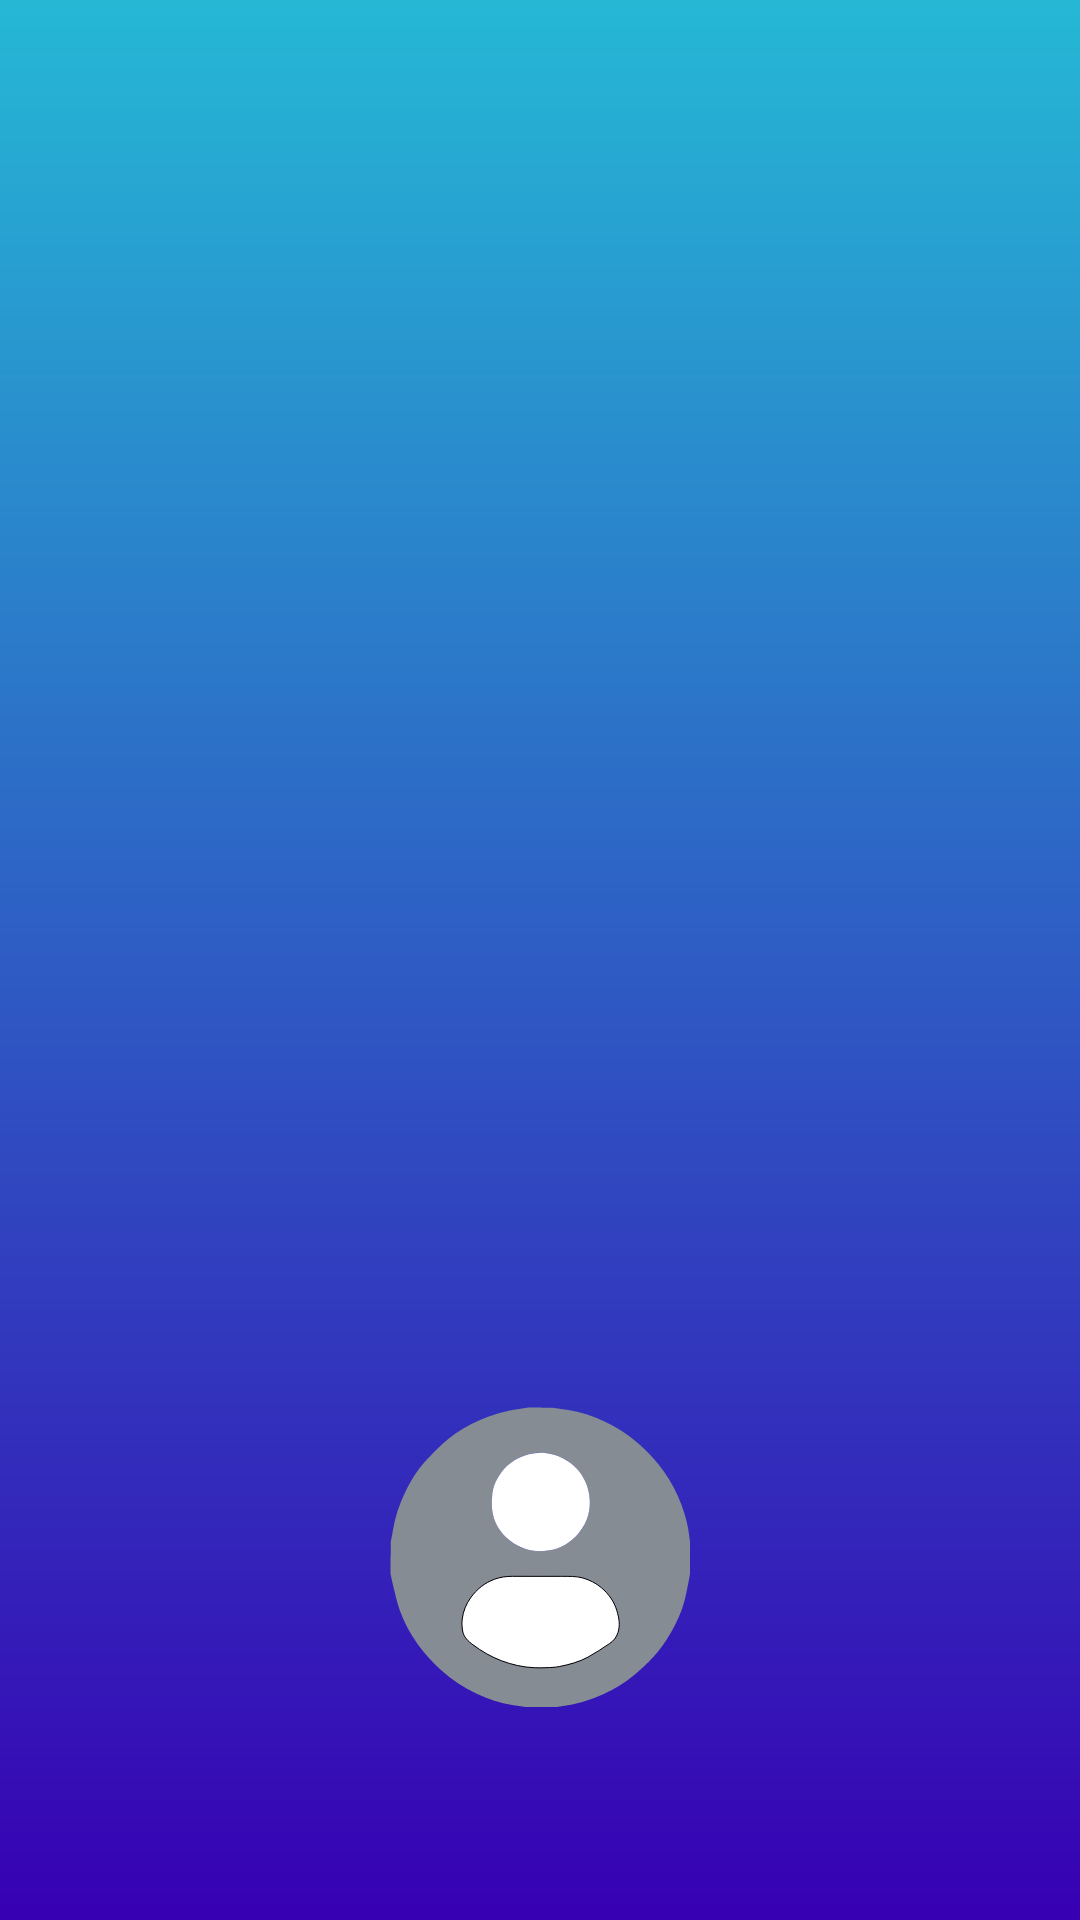

Layout XML and referenced resources for this Android screen:
<!-- AndroidManifest.xml: application theme Theme.CounterFit -->
<!-- res/layout/nav_header.xml -->
<?xml version="1.0" encoding="utf-8"?>
<LinearLayout xmlns:android="http://schemas.android.com/apk/res/android"
    android:layout_width="match_parent"
    android:layout_height="192dp"
    android:orientation="vertical"
    android:padding="16dp"
    android:gravity="bottom"
    android:background="@drawable/nav_header_background">

    <RelativeLayout
        android:layout_width="match_parent"
        android:layout_height="154dp"
        android:layout_gravity="bottom|center"
        android:layout_marginVertical="10dp"
        android:layout_marginStart="0dp">

        
        <ImageView
            android:id="@+id/profileIcon"
            android:layout_width="100dp"
            android:layout_height="100dp"
            android:layout_centerHorizontal="true"
            android:layout_marginTop="9dp"
            android:src="@drawable/profile_user" />


        
        <TextView
            android:id="@+id/emailTextView"
            android:layout_width="wrap_content"
            android:layout_height="wrap_content"
            android:layout_below="@id/profileIcon"
            android:layout_centerHorizontal="true"
            android:layout_marginTop="8dp"
            android:fontFamily="@font/inter_medium"
            android:text=""
            android:textColor="@android:color/black"
             android:textSize="14sp"
        />

    </RelativeLayout>

</LinearLayout>
<!-- resources referenced by this layout -->
<resources>
  <!-- drawable nav_header_background (drawable) -->
  <?xml version="1.0" encoding="utf-8"?>
  <shape xmlns:android="http://schemas.android.com/apk/res/android">
      <gradient
          android:startColor="@color/gradient_start"
          android:endColor="@color/gradient_end"
          android:angle="90"
          android:type="linear" />
  </shape>
  <!-- drawable profile_user: vector/xml drawable (drawable, 3992 chars, omitted) -->
  <style name="Theme.CounterFit" parent="Theme.MaterialComponents.DayNight.DarkActionBar">
          
          <item name="colorPrimary">@color/purple_500</item>
          <item name="colorPrimaryVariant">@color/purple_700</item>
          <item name="colorOnPrimary">@color/white</item>
          
          <item name="colorSecondary">@color/teal_200</item>
          <item name="colorSecondaryVariant">@color/teal_700</item>
          <item name="colorOnSecondary">@color/black</item>
          
          <item name="android:statusBarColor">?attr/colorPrimaryVariant</item>
          
      </style>
  <color name="gradient_start">#3700B3</color>
  <color name="gradient_end">#25b8d5</color>
  <color name="purple_500">#FF6200EE</color>
  <color name="purple_700">#FF3700B3</color>
  <color name="white">#FFFFFFFF</color>
  <color name="teal_200">#FF03DAC5</color>
  <color name="teal_700">#FF018786</color>
  <color name="black">#FF000000</color>
</resources>
